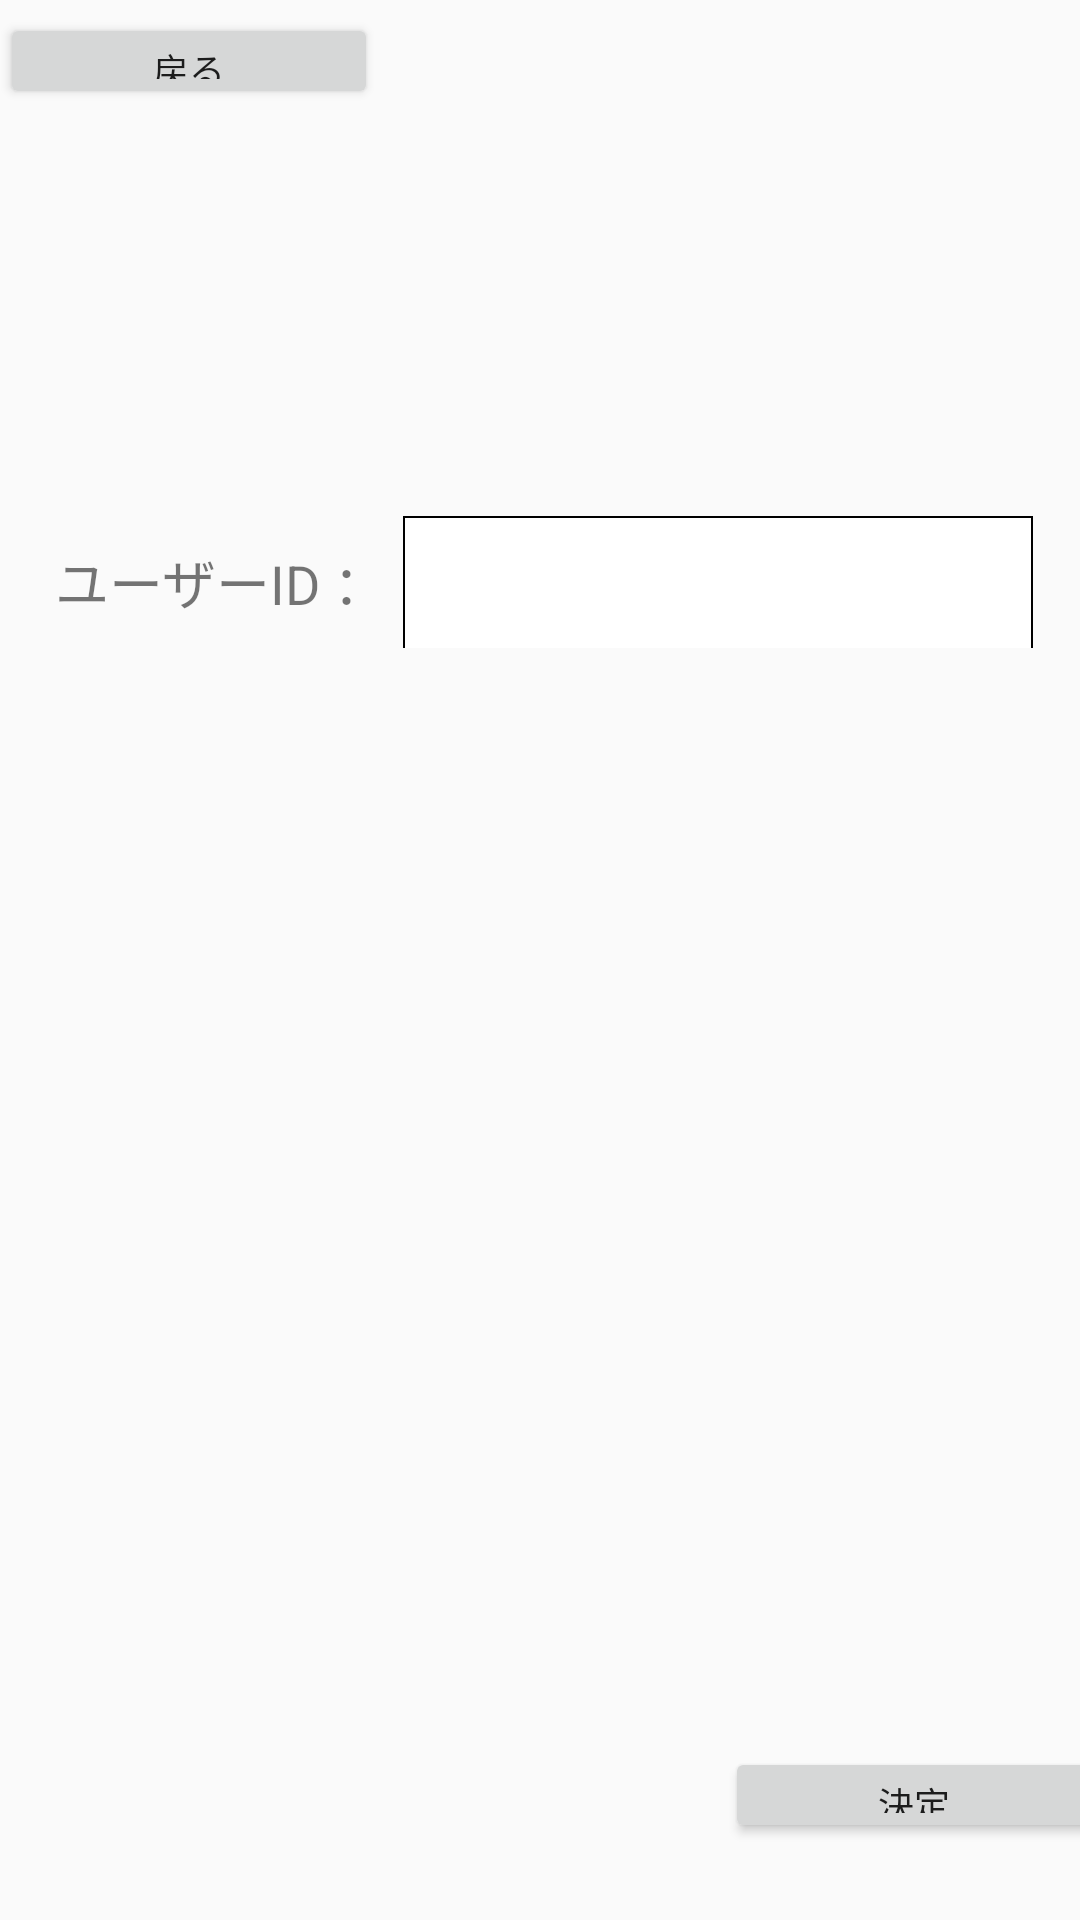

Produce the Android XML layout that renders to this screen, including the resource entries it uses.
<!-- AndroidManifest.xml: application theme AppTheme -->
<!-- res/layout/fragment_login_inputuserid.xml -->
<?xml version="1.0" encoding="utf-8"?>
<androidx.constraintlayout.widget.ConstraintLayout xmlns:android="http://schemas.android.com/apk/res/android"
    xmlns:app="http://schemas.android.com/apk/res-auto"
    android:layout_width="match_parent"
    android:layout_height="match_parent">

    <LinearLayout
        android:layout_width="384dp"
        android:layout_height="172dp"
        android:layout_marginTop="60dp"
        android:gravity="center"
        android:orientation="vertical"
        app:layout_constraintBottom_toBottomOf="parent"
        app:layout_constraintEnd_toEndOf="parent"
        app:layout_constraintHorizontal_bias="0.592"
        app:layout_constraintStart_toStartOf="parent"
        app:layout_constraintTop_toTopOf="parent"
        app:layout_constraintVertical_bias="0.0">

        <TextView
            android:id="@+id/inputUserId_label_message1"
            android:layout_width="330dp"
            android:layout_height="60dp"
            android:layout_marginBottom="35dp"
            android:textColor="#000000"
            android:textSize="14sp"
            app:layout_constraintBottom_toBottomOf="parent"
            app:layout_constraintEnd_toEndOf="parent"
            app:layout_constraintHorizontal_bias="0.24"
            app:layout_constraintStart_toStartOf="parent"
            app:layout_constraintTop_toTopOf="parent"
            app:layout_constraintVertical_bias="0.114" />

        <LinearLayout
            android:layout_width="384dp"
            android:layout_height="45dp"
            android:gravity="center_horizontal"
            android:orientation="horizontal">

            <TextView
                android:layout_width="122dp"
                android:layout_height="46dp"
                android:gravity="center"
                android:text="@string/label_userIdColon"
                android:textSize="18sp"
                app:layout_constraintBottom_toBottomOf="parent"
                app:layout_constraintEnd_toEndOf="parent"
                app:layout_constraintHorizontal_bias="0.1"
                app:layout_constraintStart_toStartOf="parent"
                app:layout_constraintTop_toTopOf="parent"
                app:layout_constraintVertical_bias="0.233" />

            <com.google.android.material.textfield.TextInputEditText
                android:id="@+id/inputUserId_input_userId"
                android:layout_width="210dp"
                android:layout_height="45dp"
                android:background="@drawable/text_frame"
                app:layout_constraintBottom_toBottomOf="parent"
                app:layout_constraintEnd_toEndOf="parent"
                app:layout_constraintHorizontal_bias="0.87"
                app:layout_constraintStart_toStartOf="parent"
                app:layout_constraintTop_toTopOf="parent"
                app:layout_constraintVertical_bias="0.233" />

        </LinearLayout>
    </LinearLayout>

    <Button
        android:id="@+id/inputUserId_button_return"
        android:layout_width="126dp"
        android:layout_height="32dp"
        android:text="@string/label_return"
        android:textSize="12sp"
        app:layout_constraintBottom_toBottomOf="parent"
        app:layout_constraintEnd_toEndOf="parent"
        app:layout_constraintHorizontal_bias="0.0"
        app:layout_constraintStart_toStartOf="parent"
        app:layout_constraintTop_toTopOf="parent"
        app:layout_constraintVertical_bias="0.007" />

    <LinearLayout
        android:layout_width="390dp"
        android:layout_height="32dp"
        android:gravity="right"
        android:orientation="horizontal"
        app:layout_constraintBottom_toBottomOf="parent"
        app:layout_constraintEnd_toEndOf="parent"
        app:layout_constraintHorizontal_bias="0.761"
        app:layout_constraintStart_toStartOf="parent"
        app:layout_constraintTop_toTopOf="parent"
        app:layout_constraintVertical_bias="0.958">

        <Button
            android:id="@+id/inputUserId_button_next"
            android:layout_width="126dp"
            android:layout_height="wrap_content"
            android:text="@string/label_confirm"
            android:textSize="12sp" />
    </LinearLayout>

</androidx.constraintlayout.widget.ConstraintLayout>
<!-- resources referenced by this layout -->
<resources>
  <!-- drawable text_frame (drawable) -->
  <?xml version="1.0" encoding="utf-8"?>
  <selector xmlns:android="http://schemas.android.com/apk/res/android">
      <item>
          <shape android:shape="rectangle">
              <stroke android:color="@color/colorBlack"
                      android:width="0.5dp"
              />
              <solid android:color="@color/colorWhite" />
          </shape>
      </item>
  </selector>
  <string name="label_confirm">決定</string>
  <string name="label_return">戻る</string>
  <string name="label_userIdColon">ユーザーID ：</string>
  <style name="AppTheme" parent="Theme.AppCompat.Light.DarkActionBar">
          
          <item name="colorPrimary">@color/colorPrimary</item>
          <item name="colorPrimaryDark">@color/colorPrimaryDark</item>
          <item name="colorAccent">@color/colorAccent</item>
          <item name="android:actionBarTabStyle">@style/actionBar</item>
      </style>
  <color name="colorBlack">#000000</color>
  <color name="colorWhite">#FFFFFF</color>
  <color name="colorPrimary">#2196F3</color>
  <color name="colorPrimaryDark">#00574B</color>
  <color name="colorAccent">#D81B60</color>
  <style name="actionBar" parent="Widget.AppCompat.ActionBar.TabView">
          
          <item name="android:gravity">center</item>
      </style>
</resources>
